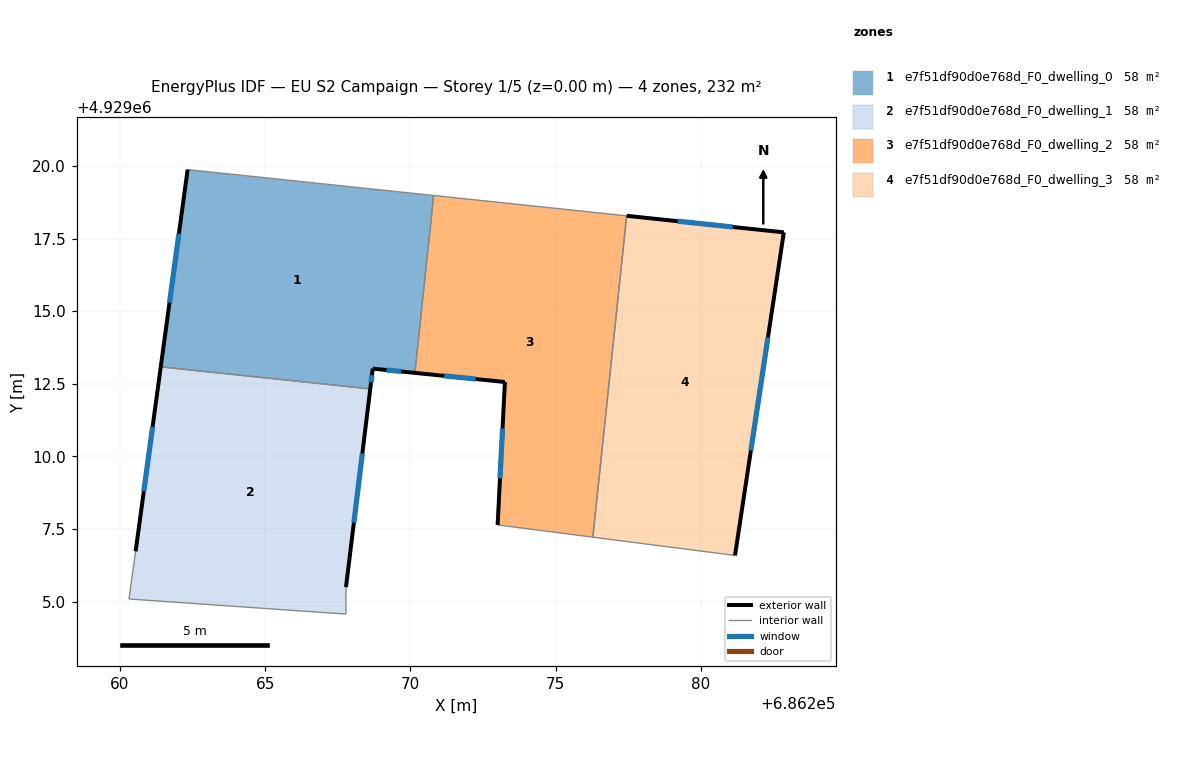
=== STOREY PLAN SPEC (per zone: floor XY polygon, exterior-wall plan segments, windows/doors) ===
zone 1: e7f51df90d0e768d_F0_dwelling_0  (58.0 m²)
  floor: (686270.80, 4929018.98) (686270.15, 4929012.88) (686268.70, 4929013.02) (686268.62, 4929012.33) (686261.41, 4929013.08) (686262.33, 4929019.87)
  exterior wall: (686268.70, 4929013.02) – (686270.15, 4929012.88)  [1.5 m]
    window: (686269.17, 4929012.98) – (686269.68, 4929012.92)  [0.5 m²]
  exterior wall: (686268.62, 4929012.33) – (686268.70, 4929013.02)  [0.7 m]
    window: (686268.64, 4929012.55) – (686268.67, 4929012.80)  [0.3 m²]
  exterior wall: (686262.33, 4929019.87) – (686261.41, 4929013.08)  [6.9 m]
    window: (686262.03, 4929017.67) – (686261.71, 4929015.29)  [2.5 m²]
  interior walls: 3
zone 2: e7f51df90d0e768d_F0_dwelling_1  (58.0 m²)
  floor: (686268.62, 4929012.33) (686267.78, 4929005.50) (686267.78, 4929004.57) (686260.31, 4929005.09) (686260.54, 4929006.73) (686261.41, 4929013.08)
  exterior wall: (686267.78, 4929005.50) – (686268.62, 4929012.33)  [6.9 m]
    window: (686268.05, 4929007.72) – (686268.34, 4929010.11)  [2.5 m²]
  exterior wall: (686261.41, 4929013.08) – (686260.54, 4929006.73)  [6.4 m]
    window: (686261.12, 4929011.02) – (686260.82, 4929008.80)  [2.3 m²]
  interior walls: 4
zone 3: e7f51df90d0e768d_F0_dwelling_2  (58.0 m²)
  floor: (686277.44, 4929018.28) (686276.28, 4929007.22) (686273.00, 4929007.64) (686273.25, 4929012.56) (686270.15, 4929012.88) (686270.80, 4929018.98)
  exterior wall: (686273.25, 4929012.56) – (686273.00, 4929007.64)  [4.9 m]
    window: (686273.17, 4929010.96) – (686273.08, 4929009.24)  [1.8 m²]
  exterior wall: (686270.15, 4929012.88) – (686273.25, 4929012.56)  [3.1 m]
    window: (686271.16, 4929012.77) – (686272.24, 4929012.66)  [1.1 m²]
  interior walls: 4
zone 4: e7f51df90d0e768d_F0_dwelling_3  (58.0 m²)
  floor: (686282.85, 4929017.71) (686281.17, 4929006.59) (686276.28, 4929007.22) (686277.44, 4929018.28)
  exterior wall: (686282.85, 4929017.71) – (686277.44, 4929018.28)  [5.4 m]
    window: (686281.09, 4929017.90) – (686279.20, 4929018.10)  [2.0 m²]
  exterior wall: (686281.17, 4929006.59) – (686282.85, 4929017.71)  [11.2 m]
    window: (686281.72, 4929010.21) – (686282.30, 4929014.10)  [4.1 m²]
  interior walls: 2

=== DERIVED (storey summary) ===
Building: EU S2 Campaign
Storey: 1 of 5  (floor level z = 0.00 m)
Storey gross floor area: 231.9 m²
Zones on this storey: 4
  - e7f51df90d0e768d_F0_dwelling_0: floor 58.0 m²; exterior wall 9.0 m (27.0 m²); 3 window(s) 3.3 m²; WWR 12.2%
  - e7f51df90d0e768d_F0_dwelling_1: floor 58.0 m²; exterior wall 13.3 m (39.8 m²); 2 window(s) 4.9 m²; WWR 12.2%
  - e7f51df90d0e768d_F0_dwelling_2: floor 58.0 m²; exterior wall 8.0 m (24.1 m²); 2 window(s) 2.9 m²; WWR 12.2%
  - e7f51df90d0e768d_F0_dwelling_3: floor 58.0 m²; exterior wall 16.7 m (50.1 m²); 2 window(s) 6.1 m²; WWR 12.2%
Zone adjacency (shared interzone walls):
  - e7f51df90d0e768d_F0_dwelling_0 ↔ e7f51df90d0e768d_F0_dwelling_1
  - e7f51df90d0e768d_F0_dwelling_0 ↔ e7f51df90d0e768d_F0_dwelling_2
  - e7f51df90d0e768d_F0_dwelling_2 ↔ e7f51df90d0e768d_F0_dwelling_3